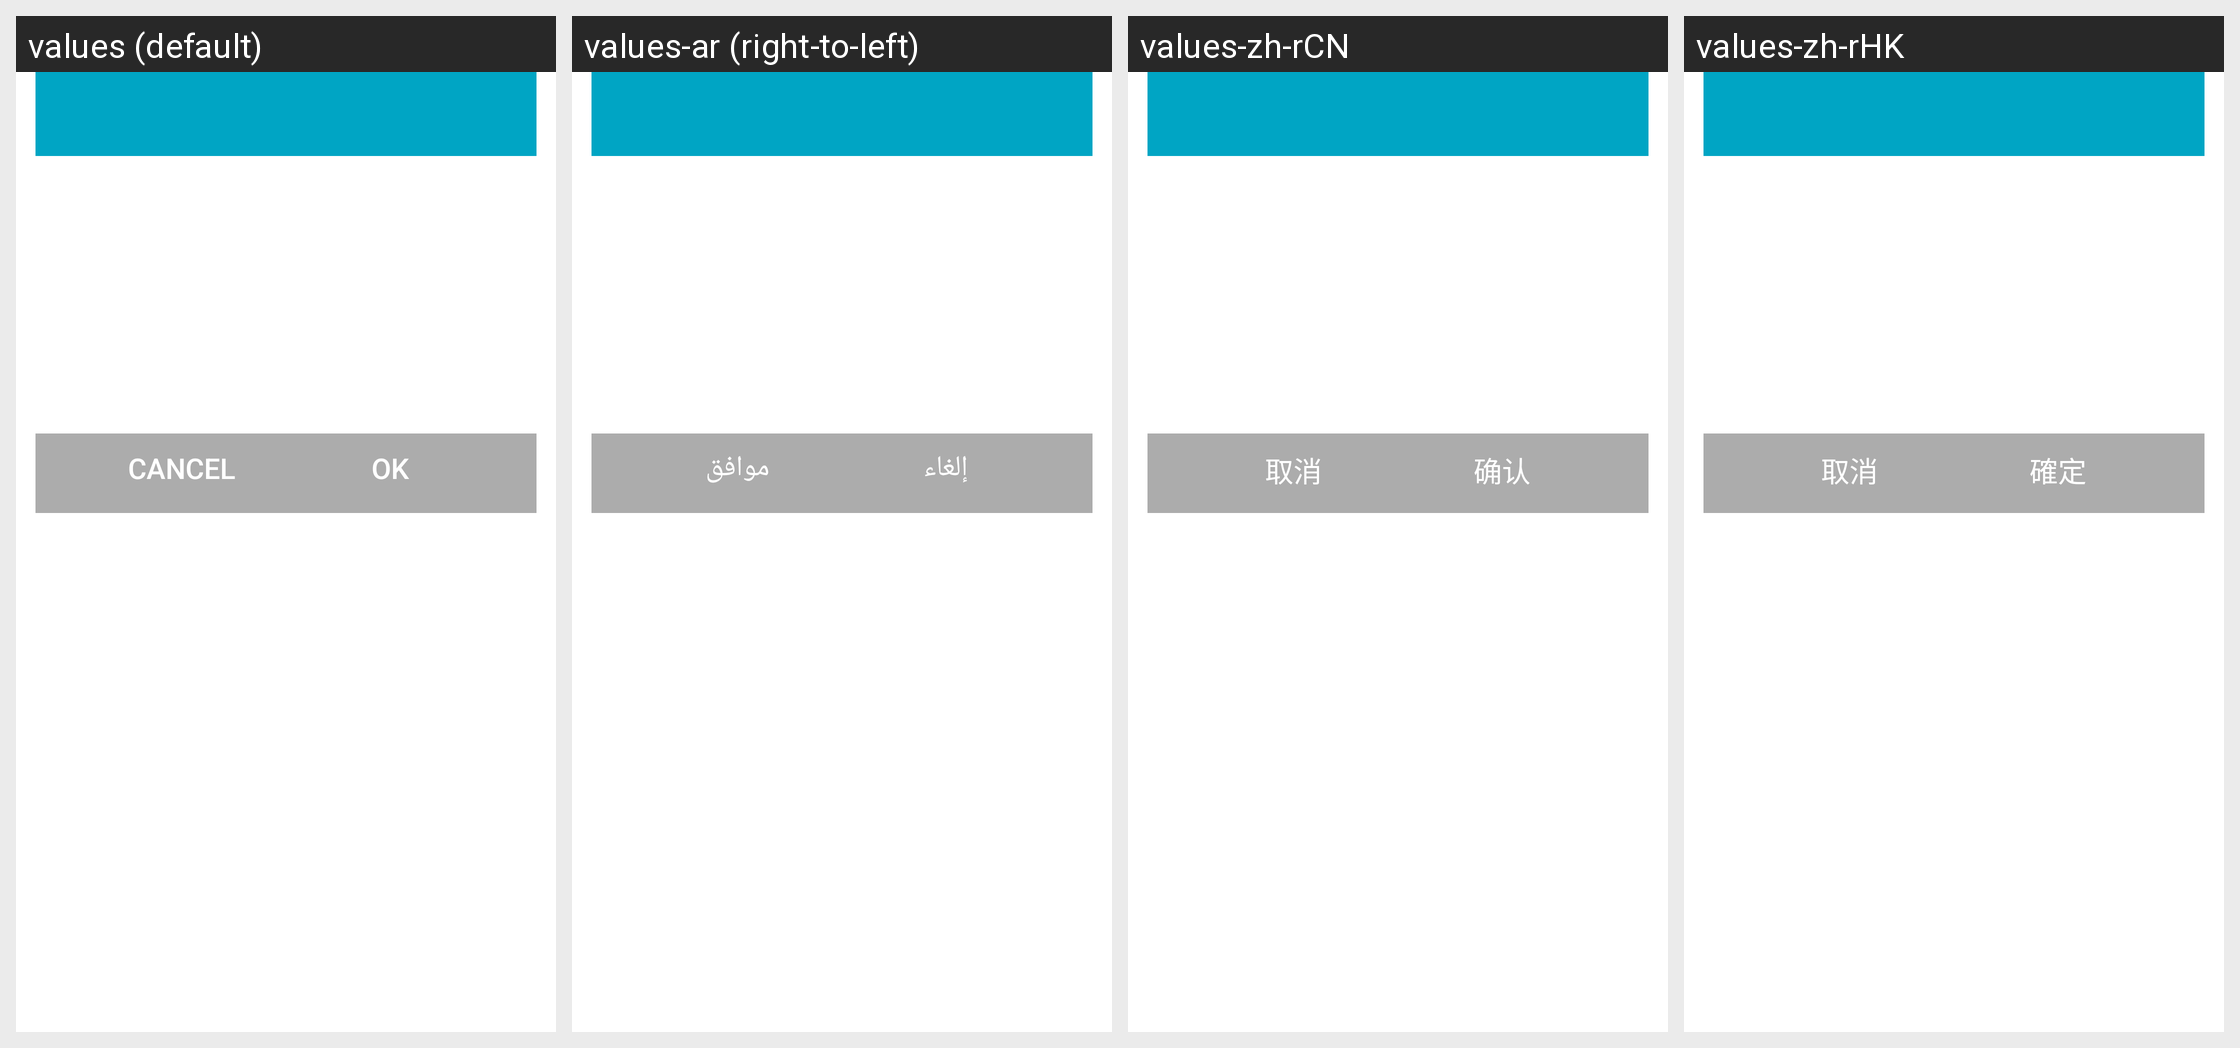

Here is an Android app screen in its default locale and in the app's own translations. Write out the translated-string differences for the strings that appear on this screen.
Android screen res/layout/global_actions_sview_dialog.xml rendered under 4 locales, left to right: values (default), values-ar (right-to-left), values-zh-rCN, values-zh-rHK. Device: Nexus 5 (rendered at 1080×1920; each locale shown at half size, 540×960, under a caption strip naming it); theme Theme.MaterialComponents.DayNight.NoActionBar.
Other locales in the repository, not shown: values-ar-rAE, values-as-rIN, values-az, values-az-rAZ, values-bn-rIN, values-ca, values-cs, values-da, values-de, values-en-rGB, values-en-rPH, values-en-rUS, values-es-rES, values-es-rUS, values-et, values-et-rEE, values-eu, values-eu-rES, values-fi, values-fr, values-fr-rCA, values-ga, values-gl, values-gl-rES, values-gu, values-gu-rIN, values-hr, values-hu, values-hy, values-hy-rAM, values-in, values-is, values-is-rIS, values-it, values-iw, values-ja, values-ka-rGE, values-kk, values-km-rKH, values-ko, values-ky, values-ky-rKG, values-lo, values-lo-rLA, values-lt, values-lv, values-mk, values-mk-rMK, values-mn, values-mn-rMN, values-mr-rIN, values-ms, values-ms-rMY, values-nb, values-ne-rIN, values-nl, values-or-rIN, values-pa, values-pa-rIN, values-pl, values-pl-rSP, values-pt-rBR, values-pt-rPT, values-ro, values-si, values-si-rIN, values-sk, values-sl, values-sq, values-sr, values-sv, values-tg, values-tk, values-tl, values-tr, values-ur, values-ur-rPK, values-uz, values-uz-rUZ, values-vi, values-zh-rTW.
Strings drawn on this screen, with the default value and each locale's value (text and hints the layout hard-codes, and strings that could not be matched under every locale, appear in the picture but are not listed):

cancel
  values: Cancel
  values-ar: إلغاء
  values-zh-rCN: 取消
  values-zh-rHK: 取消

ok
  values: OK
  values-ar: موافق
  values-zh-rCN: 确认
  values-zh-rHK: 確定
